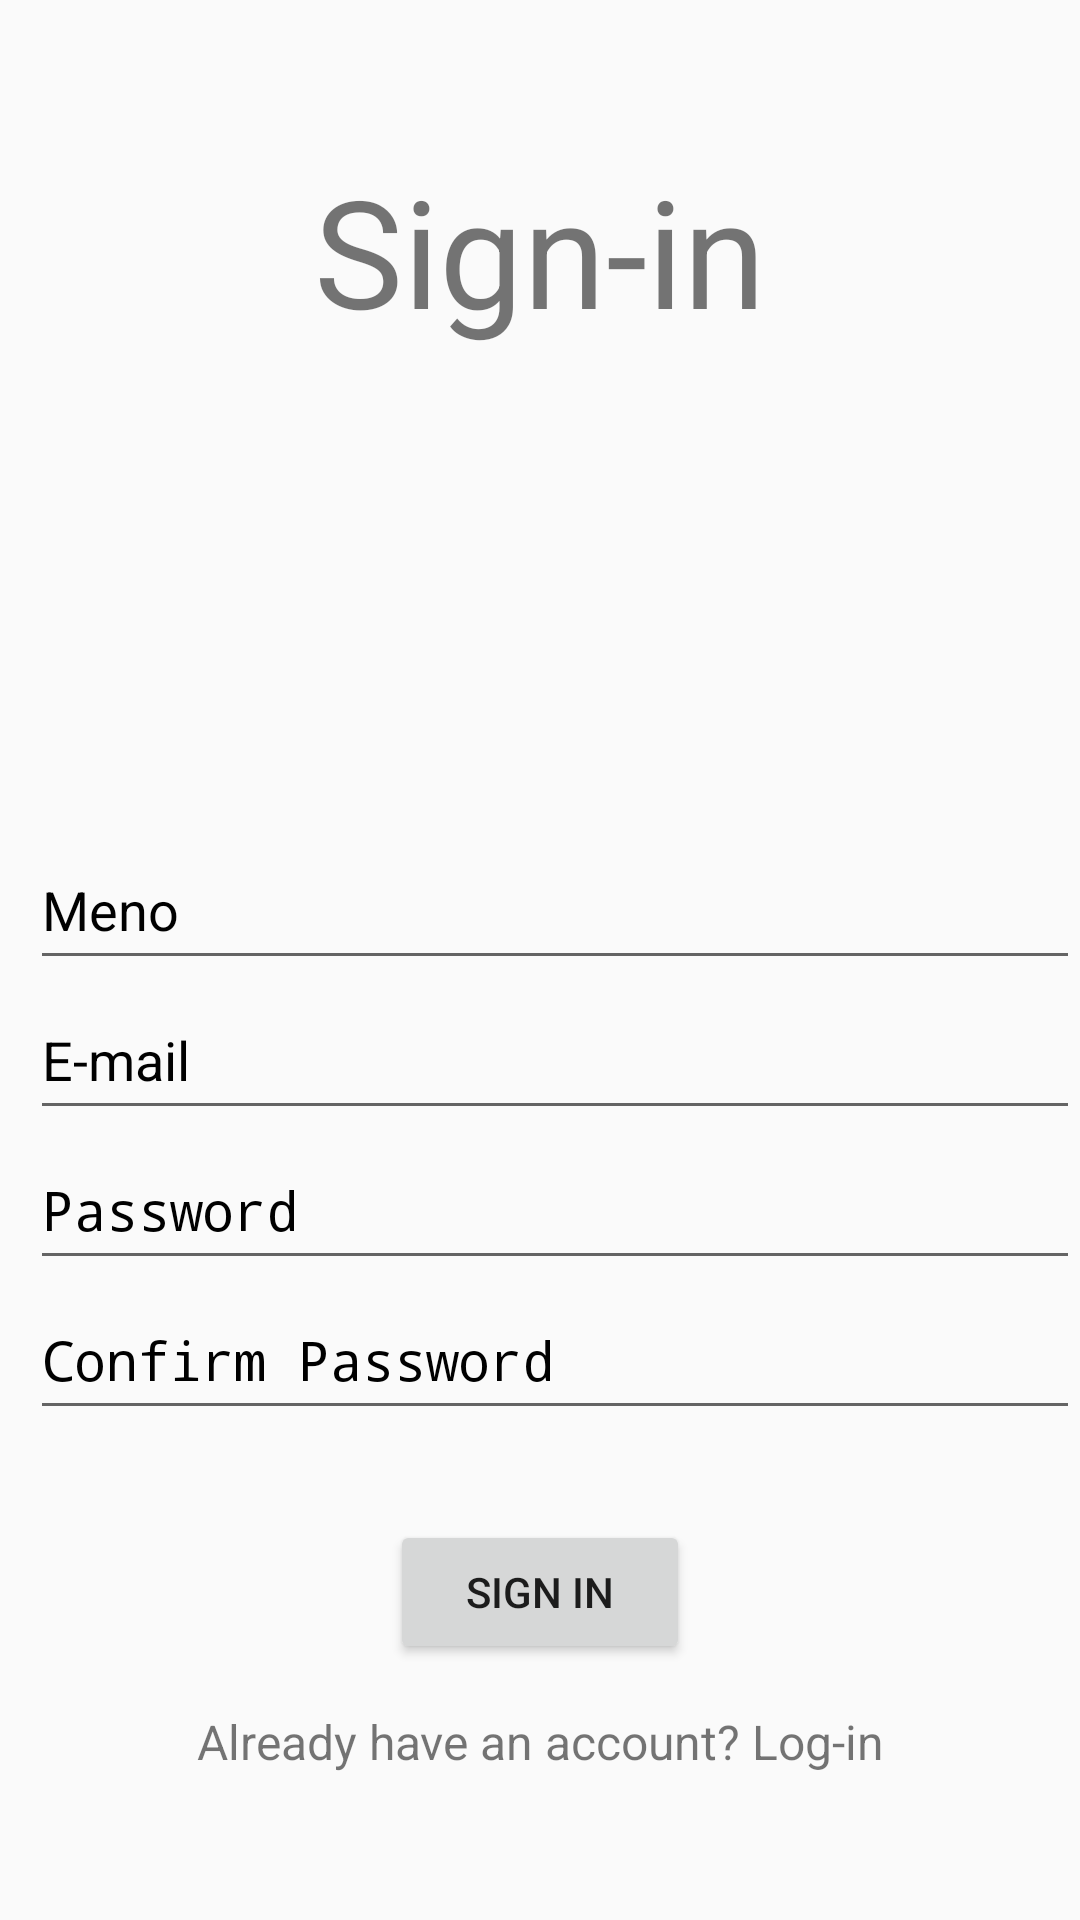

Reconstruct the res/layout file that produces this screen, plus the resources it refers to.
<!-- AndroidManifest.xml: application theme Theme.RunWithMe -->
<!-- res/layout/sign_in_page.xml -->
<?xml version="1.0" encoding="utf-8"?>
<LinearLayout xmlns:android="http://schemas.android.com/apk/res/android"
    android:orientation="vertical"
    android:layout_width="match_parent"
    android:layout_height="match_parent">

    <TextView
        android:id="@+id/textView"
        android:layout_width="match_parent"
        android:layout_height="wrap_content"
        android:text="Sign-in"
        android:layout_gravity="center"
        android:textSize="50sp"
        android:textAlignment="center"
        android:layout_marginTop="50dp"
        />
    <ImageView
        android:layout_width="160dp"
        android:layout_height="160dp"
        android:layout_gravity="center"
        android:src="@drawable/login_obrazok" />


    <EditText
        android:id= "@+id/nickname"
        android:layout_width="match_parent"
        android:layout_height="50dp"
        android:layout_marginLeft="10dp"
        android:hint="Meno"
        android:textColor="@color/black"
        android:textColorHint="@color/black"
        android:inputType="textPersonName"
        />

    <EditText
        android:id= "@+id/email"
        android:layout_width="match_parent"
        android:layout_height="50dp"
        android:layout_marginLeft="10dp"
        android:hint="E-mail"
        android:textColor="@color/black"
        android:textColorHint="@color/black"
        android:inputType="textEmailAddress"

        />


    <EditText
        android:id= "@+id/password"
        android:layout_width="match_parent"
        android:layout_height="50dp"
        android:layout_marginLeft="10dp"
        android:hint="Password"
        android:textColor="@color/black"
        android:textColorHint="@color/black"
        android:inputType="textPassword"


        />
    <EditText
        android:id= "@+id/confirm_password"
        android:layout_width="match_parent"
        android:layout_height="50dp"
        android:layout_marginLeft="10dp"
        android:hint="Confirm Password"
        android:textColor="@color/black"
        android:textColorHint="@color/black"
        android:inputType="textPassword"


        />


    <Button
        android:id="@+id/SignIn_button"
        android:layout_width="100dp"
        android:layout_height="wrap_content"
        android:layout_marginBottom="0dp"
        android:layout_marginTop="30dp"
        android:rotation="0"
        android:layout_gravity="center"
        android:text="Sign in" />

    <TextView
        android:id="@+id/already_account"
        android:layout_width="match_parent"
        android:layout_height="wrap_content"
        android:text="Already have an account? Log-in"
        android:layout_gravity="center"
        android:layout_marginTop="15dp"
        android:textSize="16sp"
        android:textAlignment="center"
        />


</LinearLayout>
<!-- resources referenced by this layout -->
<resources>
  <style name="Theme.RunWithMe" parent="android:Theme.Material.Light.NoActionBar" />
  <!-- not gathered from this repository: default colours our renderer supplied (Android Studio template values) -->
  <color name="black">#FF000000</color>
</resources>
